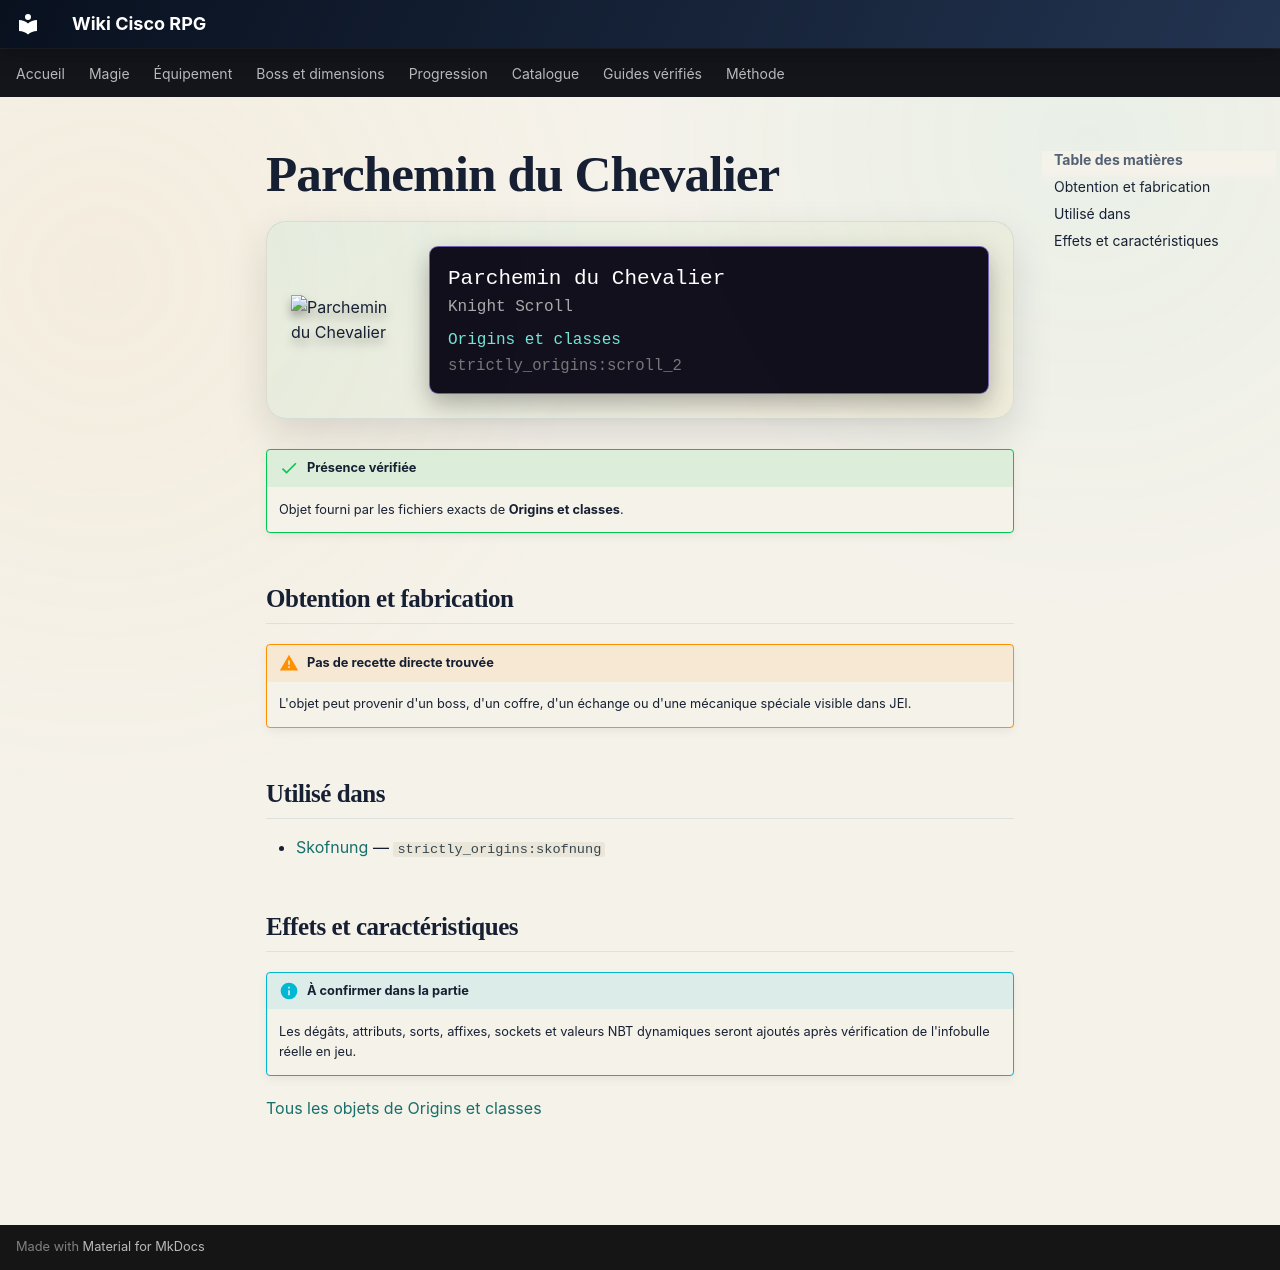

repository: Kloups-Dev/wiki-cisco-rpg · page: catalogue/objets/strictly_origins/scroll_2/index.html · generator: mkdocs

# Parchemin du Chevalier

<div class="mc-item-showcase">
<img class="mc-item-icon" src="../../../../assets/generated/items/strictly_origins/scroll_2.png" alt="Parchemin du Chevalier">
<div class="mc-tooltip-card">
<div class="mc-tooltip-card__name">Parchemin du Chevalier</div>
<div class="mc-tooltip-card__alias">Knight Scroll</div>
<div class="mc-tooltip-card__mod">Origins et classes</div>
<div class="mc-tooltip-card__id">strictly_origins:scroll_2</div>
</div>
</div>

!!! success "Présence vérifiée"
    Objet fourni par les fichiers exacts de **Origins et classes**.

## Obtention et fabrication

!!! warning "Pas de recette directe trouvée"
    L'objet peut provenir d'un boss, d'un coffre, d'un échange ou d'une mécanique spéciale visible dans JEI.

## Utilisé dans

- [Skofnung](../../../catalogue/objets/strictly_origins/skofnung.md) — <code>strictly_origins:skofnung</code>

## Effets et caractéristiques

!!! info "À confirmer dans la partie"
    Les dégâts, attributs, sorts, affixes, sockets et valeurs NBT dynamiques seront ajoutés après vérification de l'infobulle réelle en jeu.

[Tous les objets de Origins et classes](../../../contenu/origins.md)
